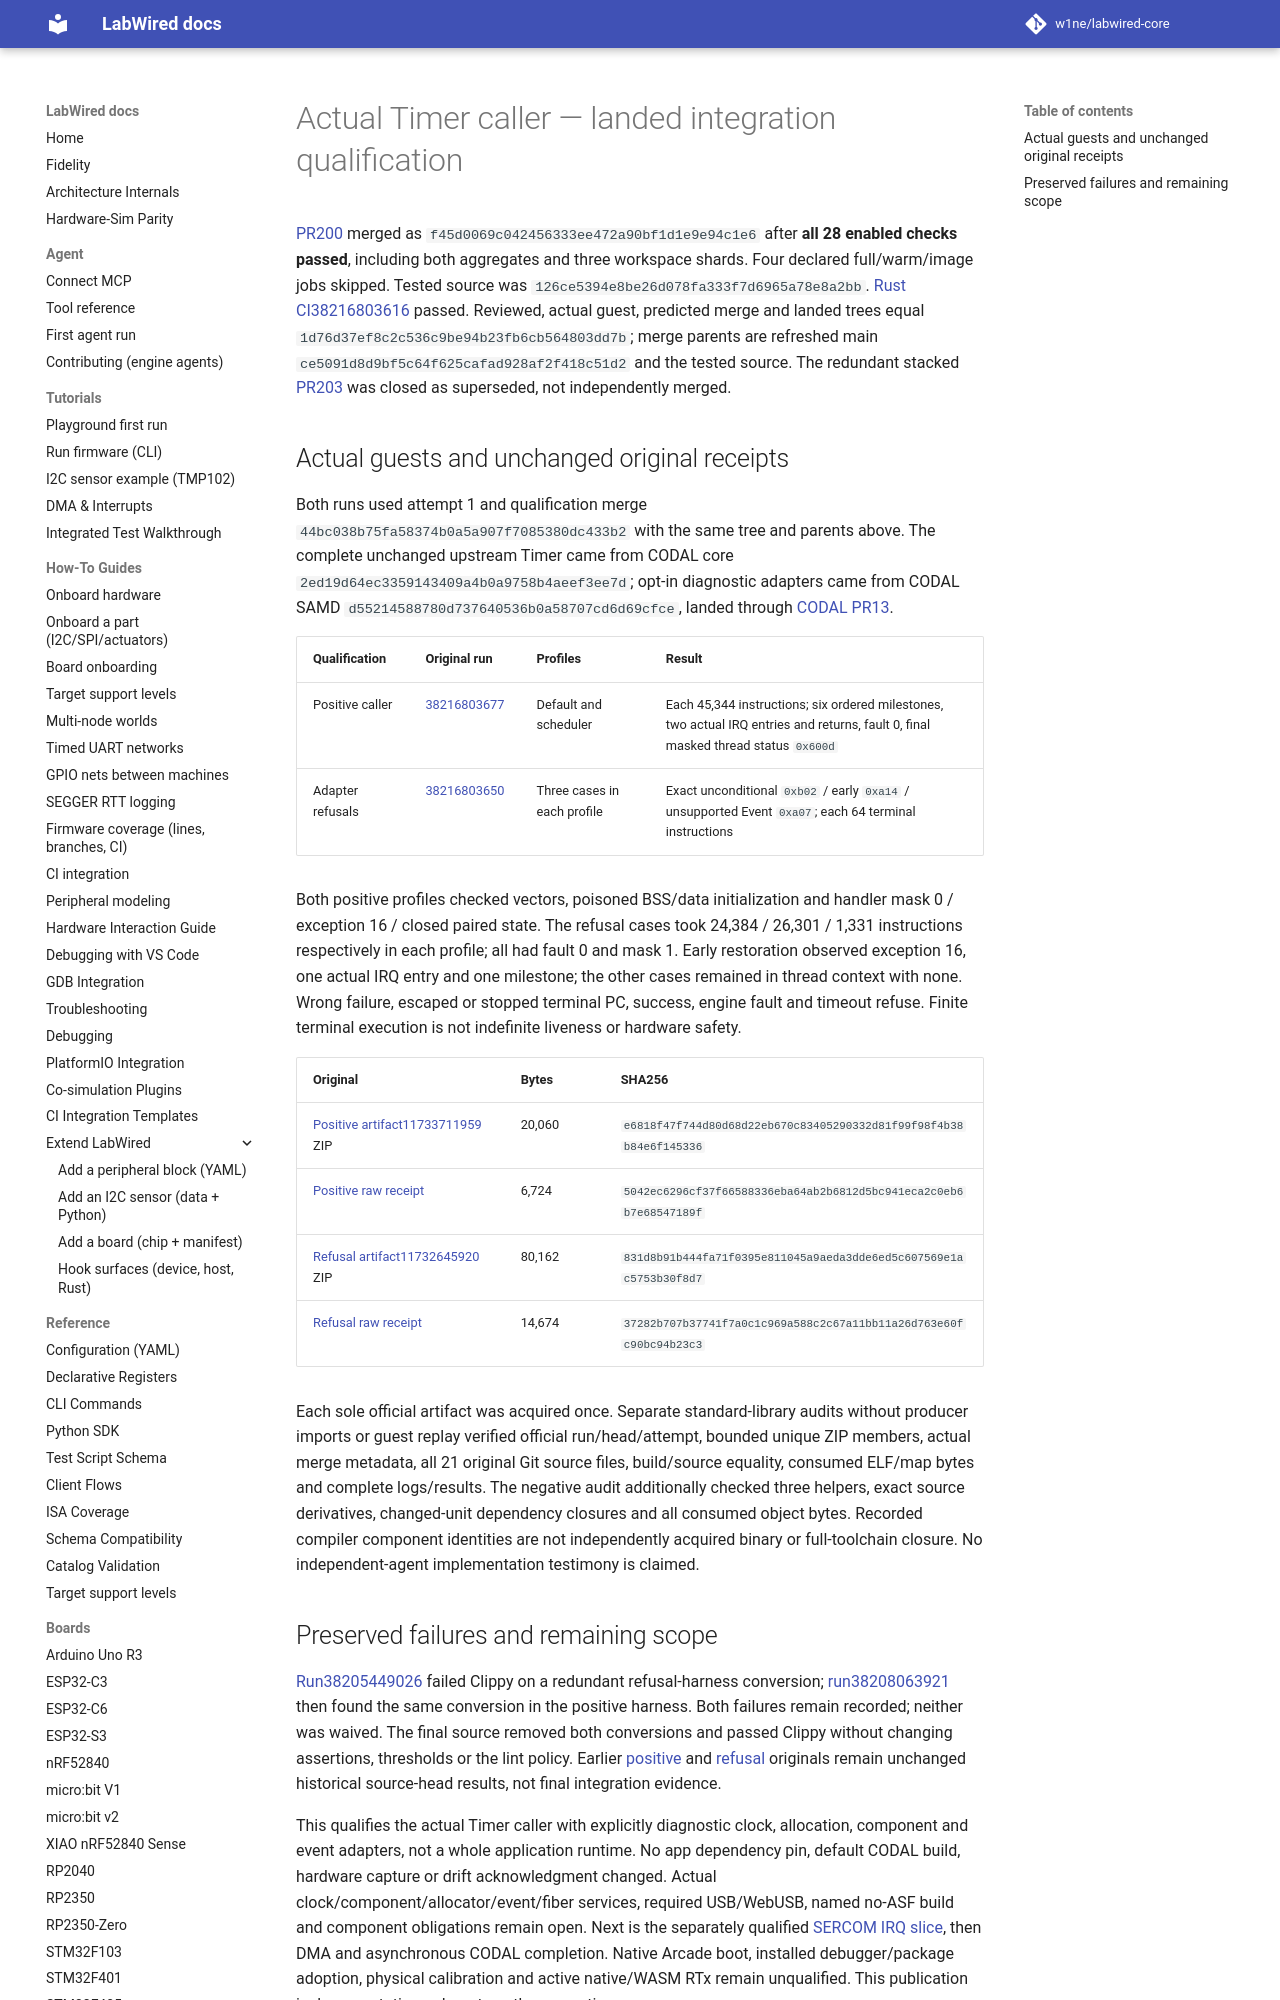

repository: MbedLabs/labwired-core · page: receipts/2026-10-12-samd-timer-integration/index.html · generator: mkdocs

# Actual Timer caller — landed integration qualification

[PR200](https://github.com/CrispStrobe/labwired-core/pull/200) merged as
`f45d0069c042456333ee472a90bf1d1e9e94c1e6` after **all 28 enabled checks passed**,
including both aggregates and three workspace shards. Four declared full/warm/image
jobs skipped. Tested source was `126ce5394e8be26d078fa333f7d6965a78e8a2bb`.
[Rust CI38216803616](https://github.com/CrispStrobe/labwired-core/actions/runs/38216803616)
passed. Reviewed, actual guest, predicted merge and landed trees equal
`1d76d37ef8c2c536c9be94b23fb6cb564803dd7b`; merge parents are refreshed main
`ce5091d8d9bf5c64f625cafad928af2f418c51d2` and the tested source.
The redundant stacked [PR203](https://github.com/CrispStrobe/labwired-core/pull/203)
was closed as superseded, not independently merged.
